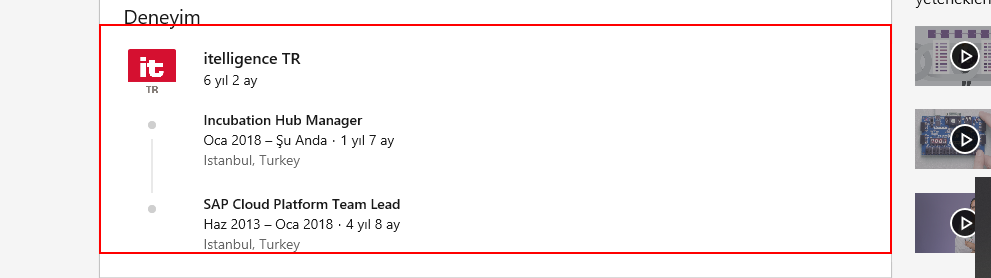
Task: Robotic Enterprise Framework
Workflow: Get_UserData

Step 1: find the list item in window '*LinkedIn'

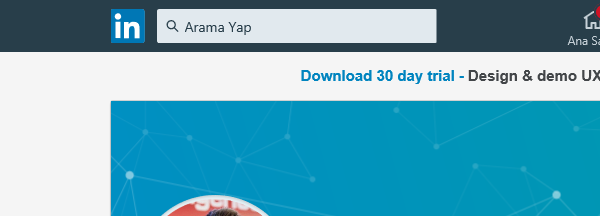
Step 2 [else]: Attach Browser 'iexplore.exe (1)' in window '*LinkedIn'

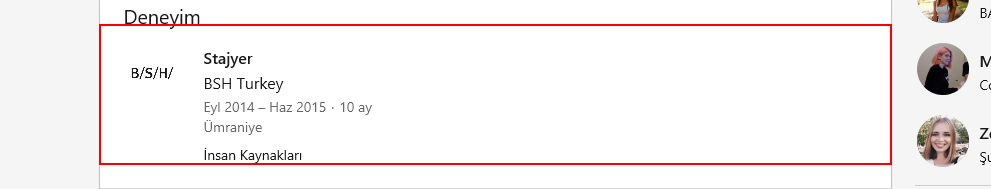
Step 3 [try]: get-text from the list item in window '*LinkedIn'

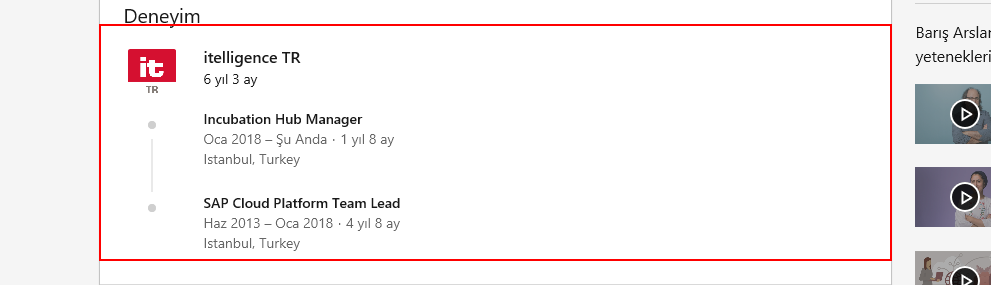
Step 4: find the list item in window '* | LinkedIn'